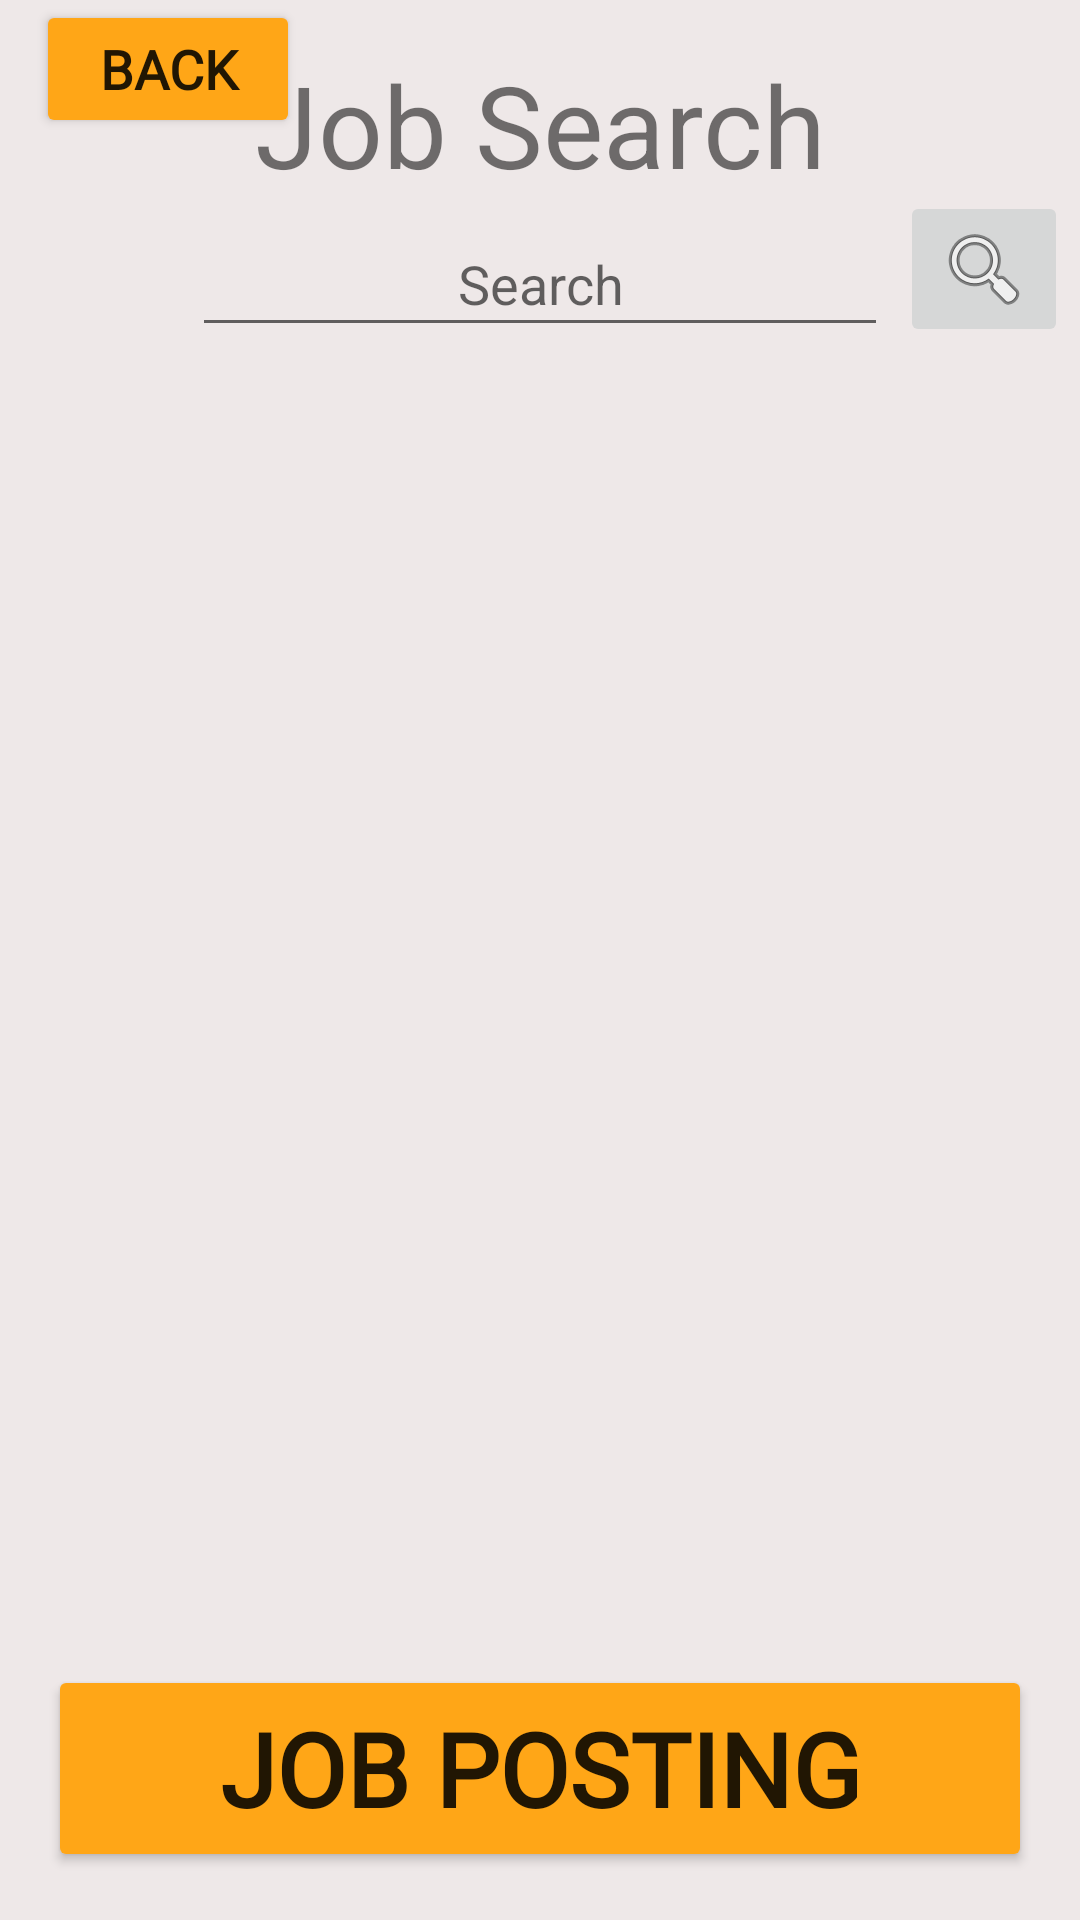

This screen was rendered from an Android layout file. Write that file and the resources it references.
<!-- AndroidManifest.xml: application theme Theme.CrunchwrapSupreme -->
<!-- res/layout/activity_work_search.xml -->
<?xml version="1.0" encoding="utf-8"?>
<androidx.constraintlayout.widget.ConstraintLayout xmlns:android="http://schemas.android.com/apk/res/android"
    xmlns:app="http://schemas.android.com/apk/res-auto"
    xmlns:tools="http://schemas.android.com/tools"
    android:layout_width="match_parent"
    android:layout_height="match_parent"
    tools:context=".WorkSearchActivity">

    <androidx.constraintlayout.widget.ConstraintLayout
        android:id="@+id/constraintLayout"
        android:layout_width="match_parent"
        android:layout_height="match_parent"
        android:background="#EEE8E8"
        android:visibility="visible"
        tools:context=".MainActivity">



        <EditText
            android:id="@+id/editTextSearchValue"
            android:layout_width="0dp"
            android:layout_height="45dp"
            android:layout_marginStart="64dp"
            android:layout_marginTop="4dp"
            android:layout_marginEnd="64dp"
            android:ems="10"
            android:hint="Search"
            android:inputType="textPersonName"
            android:textAlignment="center"
            app:layout_constraintEnd_toEndOf="parent"
            app:layout_constraintStart_toStartOf="parent"
            app:layout_constraintTop_toBottomOf="@+id/textView2"
            tools:visibility="visible" />


        <TextView
            android:id="@+id/textView2"
            android:layout_width="wrap_content"
            android:layout_height="wrap_content"
            android:layout_marginTop="16dp"
            android:text="@string/search"
            android:textAlignment="center"
            android:textColorHighlight="#FFC107"
            android:textColorHint="#BF9927"
            android:textSize="38dp"
            app:layout_constraintEnd_toEndOf="parent"
            app:layout_constraintStart_toStartOf="parent"
            app:layout_constraintTop_toTopOf="parent" />

        <Button
            android:id="@+id/Work_Owner_Posting"
            android:layout_width="328dp"
            android:layout_height="69dp"
            android:layout_marginBottom="16dp"
            android:backgroundTint="#FFA617"
            android:fontFamily="@font/vertigoflfbold"
            android:text="Job Posting"
            android:textSize="34sp"
            android:textStyle="bold"
            app:layout_constraintBottom_toBottomOf="parent"
            app:layout_constraintEnd_toEndOf="parent"
            app:layout_constraintStart_toStartOf="parent" />

        <ScrollView
            android:id="@+id/scrollViewHelpWanted"
            android:layout_width="0dp"
            android:layout_height="0dp"
            app:layout_constraintTop_toBottomOf="@+id/editTextSearchValue"
            app:layout_constraintBottom_toTopOf="@+id/Work_Owner_Posting"
            app:layout_constraintLeft_toLeftOf="parent"
            app:layout_constraintRight_toRightOf="parent"
            android:scrollbars="none"
            android:paddingBottom="60dp">


        <LinearLayout
            android:id="@+id/containerHelpWanted"
            android:layout_width="match_parent"
            android:layout_height="wrap_content"
            android:orientation="vertical">

        </LinearLayout>
        </ScrollView>

        <ImageButton
            android:id="@+id/imageButtonSearch"
            android:layout_width="wrap_content"
            android:layout_height="wrap_content"
            app:layout_constraintBottom_toBottomOf="@+id/editTextSearchValue"
            app:layout_constraintEnd_toEndOf="parent"
            app:layout_constraintStart_toEndOf="@+id/editTextSearchValue"
            app:srcCompat="@android:drawable/ic_menu_search" />

    </androidx.constraintlayout.widget.ConstraintLayout>



    <Button
        android:id="@+id/button3"
        android:layout_width="wrap_content"
        android:layout_height="46dp"
        android:layout_marginStart="12dp"
        android:backgroundTint="#FFA617"
        android:fontFamily="@font/vertigoflfbold"
        android:text="Back"
        android:textSize="18dp"
        android:textStyle="bold"
        app:layout_constraintStart_toStartOf="parent"
        app:layout_constraintTop_toTopOf="parent"
        tools:ignore="MissingConstraints" />

</androidx.constraintlayout.widget.ConstraintLayout>
<!-- resources referenced by this layout -->
<resources>
  <string name="search">Job Search</string>
  <style name="Theme.CrunchwrapSupreme" parent="Theme.MaterialComponents.DayNight.DarkActionBar">
          
          <item name="colorPrimary">@color/purple_500</item>
          <item name="colorPrimaryVariant">@color/purple_700</item>
          <item name="colorOnPrimary">@color/white</item>
          
          <item name="colorSecondary">@color/teal_200</item>
          <item name="colorSecondaryVariant">@color/teal_700</item>
          <item name="colorOnSecondary">@color/black</item>
          
          <item name="android:statusBarColor">?attr/colorPrimaryVariant</item>
          
      </style>
  <color name="purple_500">#FF6200EE</color>
  <color name="purple_700">#FF3700B3</color>
  <color name="white">#FFFFFFFF</color>
  <color name="teal_200">#FF03DAC5</color>
  <color name="teal_700">#FF018786</color>
  <color name="black">#FF000000</color>
</resources>
